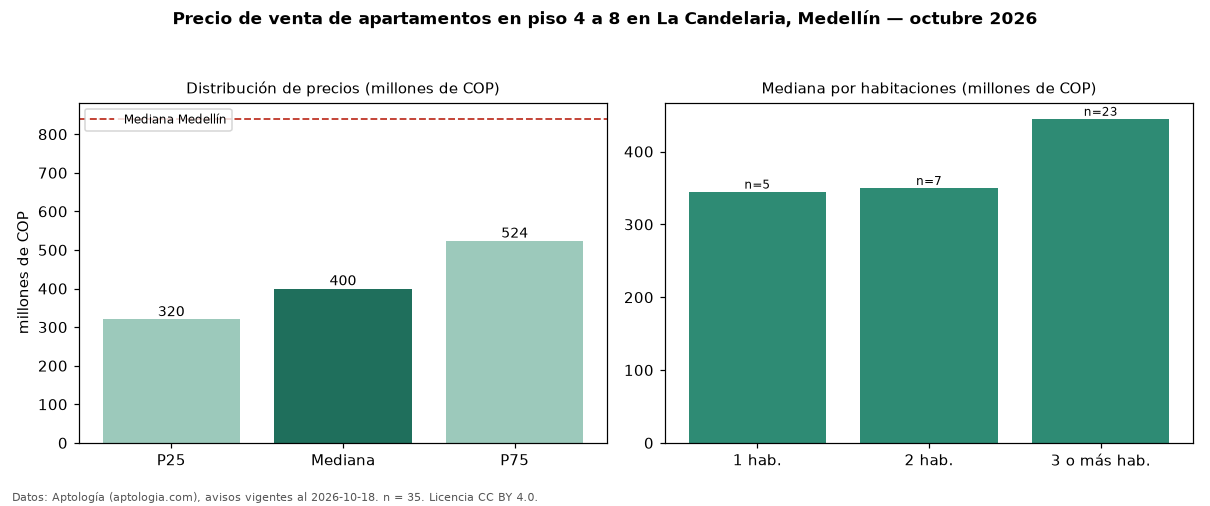

The file beside this chart, header and first rows:
seccion, metrica, valor, moneda, n
filtro, piso2, en piso 4 a 8, , 35
precio, p25, 320000000, COP, 35
precio, mediana, 400000000, COP, 35
precio, p75, 523500000, COP, 35
precio, minimo, 210000000, COP, 35
precio, maximo, 1380000000, COP, 35
m2, mediana_precio_m2, 4708443, COP, 32
m2, area_mediana_m2, 92.0, m2, 32
admin, mediana_admin_mes, 420660, COP, 26
banos, mediana_banos, 2.0, , 
estrato, estrato_mas_frecuente, 4, , 35
habitaciones, 1, 345000000, COP, 5
habitaciones, 2, 350000000, COP, 7
habitaciones, 3+, 445000000, COP, 23
ciudad, mediana_ciudad_referencia, 840000000, COP, 
ciudad, mediana_m2_ciudad, 7500000, COP, 
fuente, fecha_datos, 2026-10-18, , 
fuente, atribucion, https://www.aptologia.com/venta/medellin…, , 
fuente, licencia, CC BY 4.0, , 
